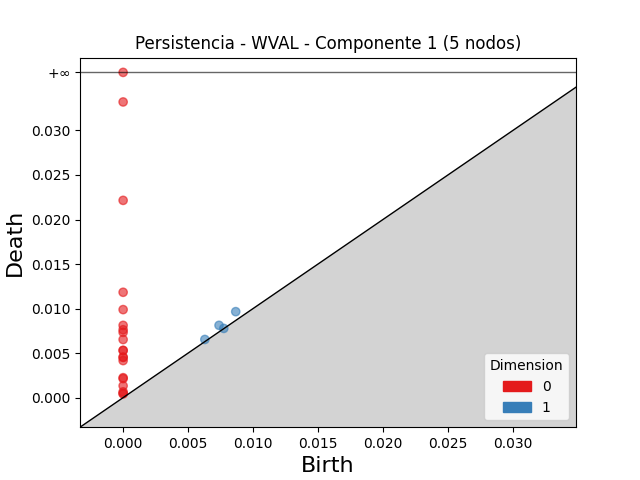

Values plotted in this chart, from the file beside it:
dimension, birth, death
1, 0.008667, 0.009655
1, 0.007382, 0.008118
1, 0.006291, 0.006531
1, 0.007747, 0.007773
0, 0.0, inf
0, 0.0, 0.0332
0, 0.0, 0.02215
0, 0.0, 0.01183
0, 0.0, 0.009884
0, 0.0, 0.008115
0, 0.0, 0.007623
0, 0.0, 0.007333
0, 0.0, 0.006525
0, 0.0, 0.005304
0, 0.0, 0.005297
0, 0.0, 0.004552
0, 0.0, 0.004513
0, 0.0, 0.00416
0, 0.0, 0.002239
0, 0.0, 0.002135
0, 0.0, 0.001327
0, 0.0, 0.0006489
0, 0.0, 0.0004825
0, 0.0, 0.0004196
